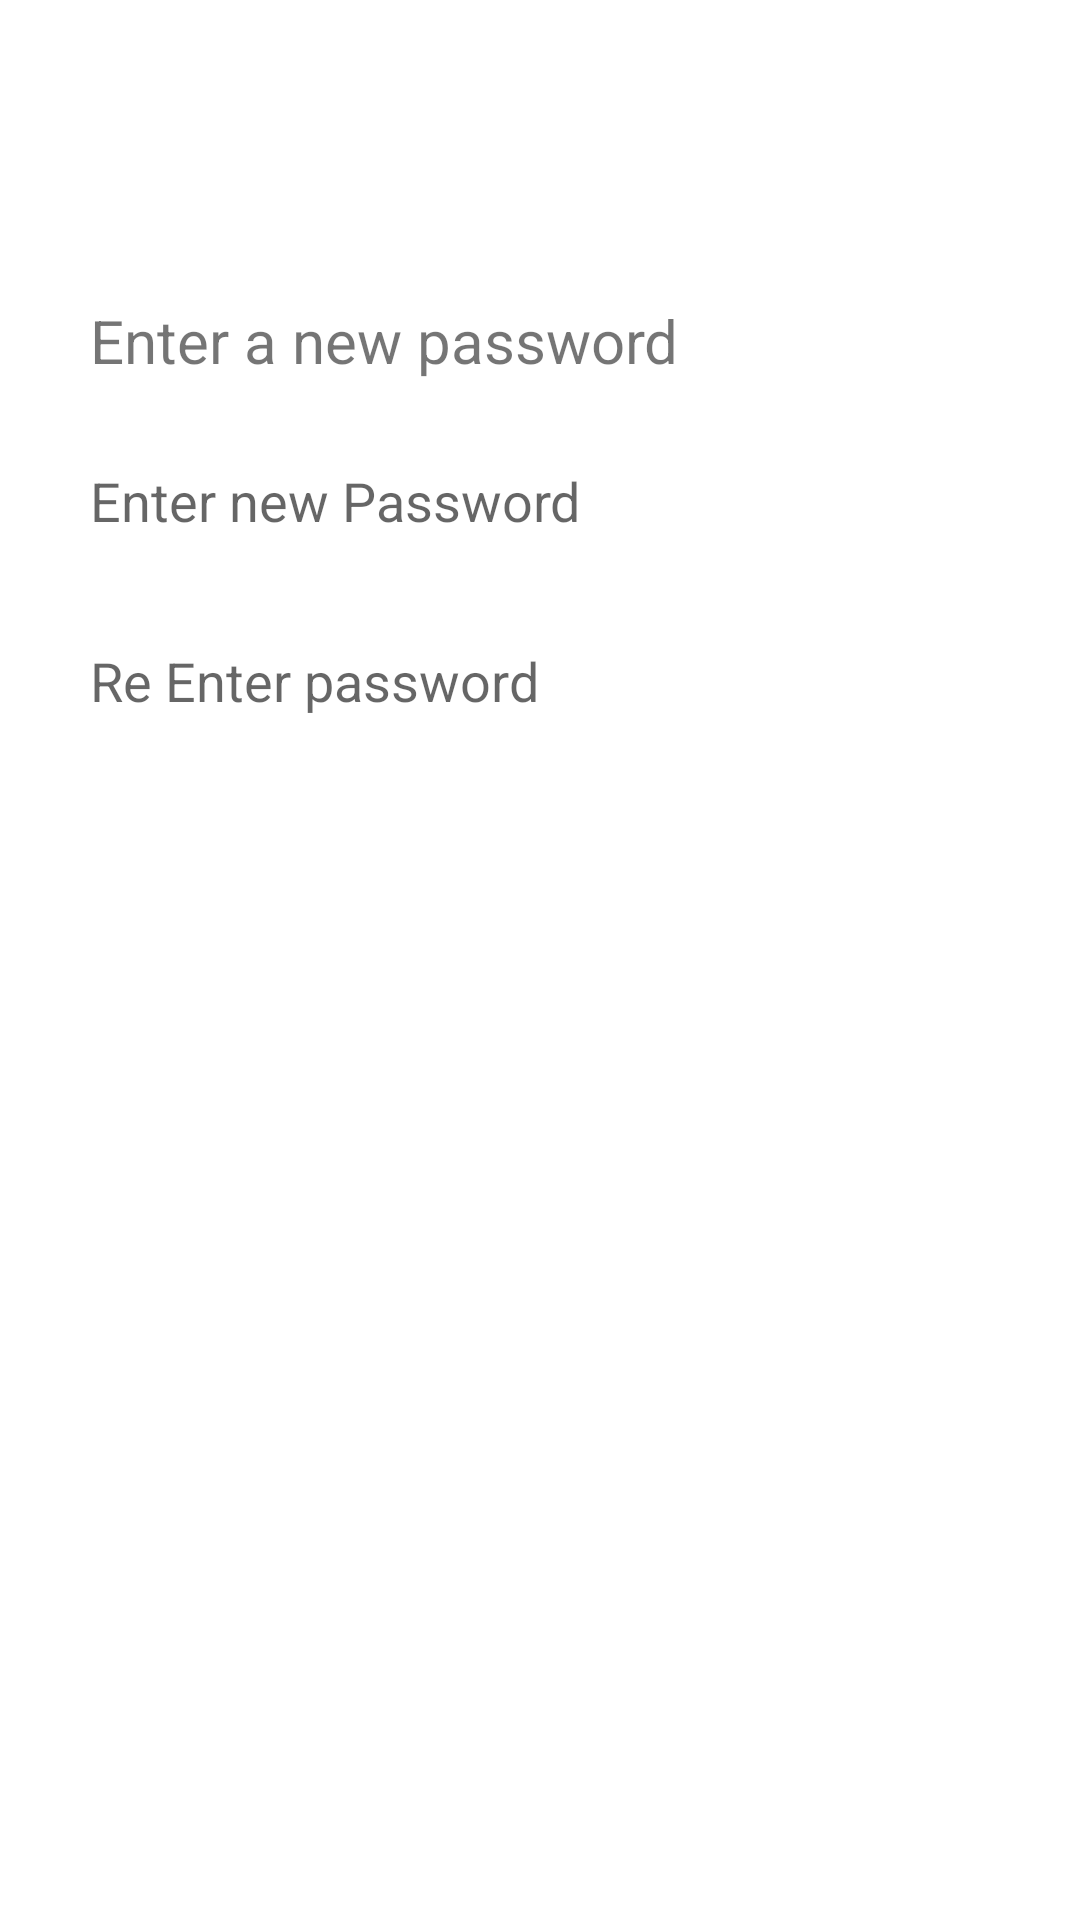

Write the Android layout XML for this screen, with the resource values it uses.
<!-- AndroidManifest.xml: fallback theme Theme.MaterialComponents.DayNight.NoActionBar -->
<!-- res/layout/activity_next_page_forgot_pass.xml -->
<?xml version="1.0" encoding="utf-8"?>
<RelativeLayout xmlns:android="http://schemas.android.com/apk/res/android"
    xmlns:tools="http://schemas.android.com/tools"
    android:id="@+id/activity_next_page_forgot_pass"
    android:layout_width="match_parent"
    android:layout_height="match_parent"
    tools:context="com.example.munnasharma.socialmedia.NextPageForgotPass">
<ScrollView
    android:layout_width="match_parent"
    android:layout_height="match_parent">
    <RelativeLayout
        android:layout_width="match_parent"
        android:layout_height="match_parent">
        <TextView
        android:layout_width="wrap_content"
        android:layout_height="wrap_content"
        android:id="@+id/TextPassNew"
        android:text="Enter a new password"
        android:layout_marginTop="100dp"
        android:layout_marginLeft="30dp"
        android:textSize="20dp"
        android:textStyle="normal"/>
    <EditText
        android:layout_width="300dp"
        android:layout_height="40dp"
        android:layout_below="@+id/TextPassNew"
        android:layout_marginTop="20dp"
        android:layout_centerHorizontal="true"
        android:hint="Enter new Password"
        android:inputType="textPassword"
        android:background="@drawable/edit_text_custom"
        android:id="@+id/Pass1"
        />
    <EditText
        android:layout_width="300dp"
        android:layout_height="40dp"
        android:layout_below="@+id/Pass1"
        android:layout_marginTop="20dp"
        android:layout_centerHorizontal="true"
        android:hint="Re Enter password"
        android:inputType="textPassword"
        android:background="@drawable/edit_text_custom"
        android:id="@+id/Pass2"
        />
    <Button
        android:layout_width="200dp"
        android:layout_height="wrap_content"
        android:layout_below="@+id/Pass2"
        android:text="Change password"
        android:layout_centerHorizontal="true"
        android:textColor="#fff"
        android:background="@drawable/btncustom"
        android:id="@+id/ChangPassword"
        android:layout_marginTop="40dp"
        />
    </RelativeLayout>

</ScrollView>
</RelativeLayout>
<!-- resources referenced by this layout -->
<resources>

</resources>
